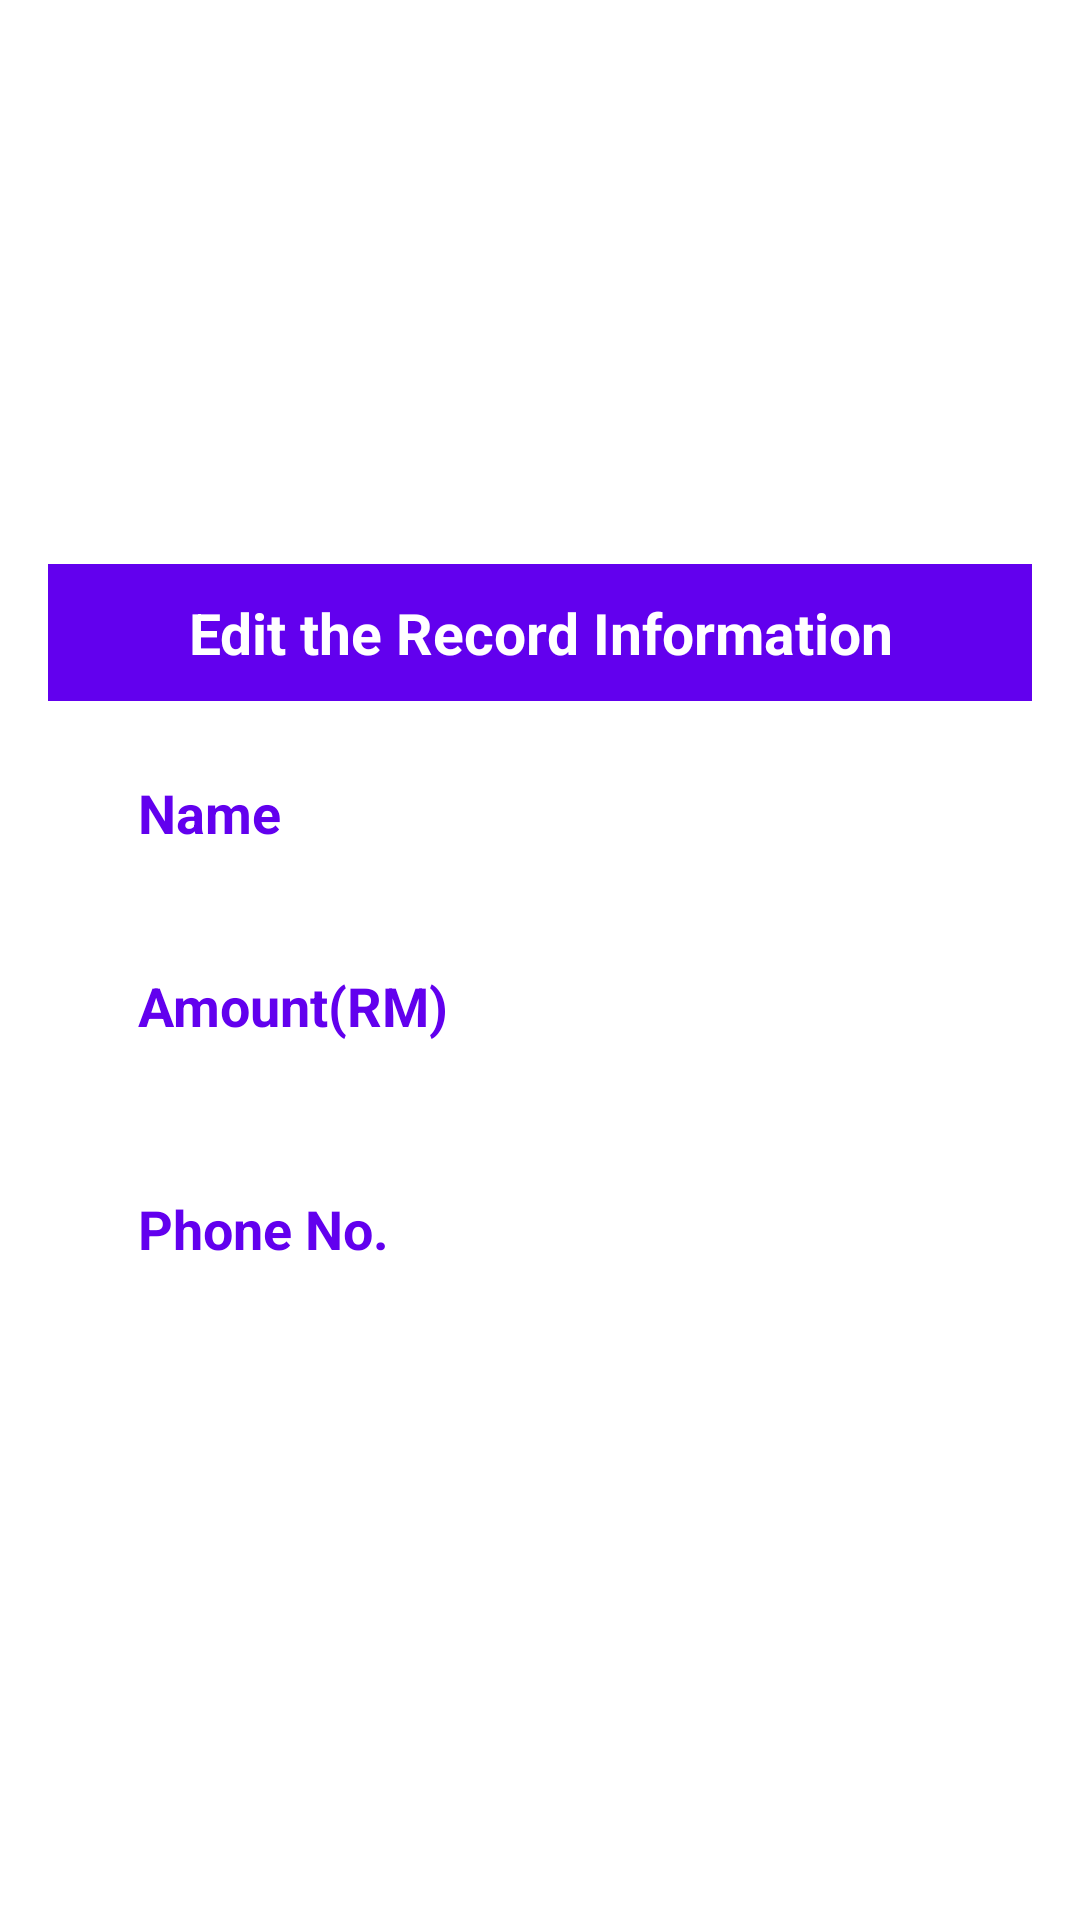

Reconstruct the res/layout file that produces this screen, plus the resources it refers to.
<!-- AndroidManifest.xml: application theme Theme.Assignment -->
<!-- res/layout/edit_item.xml -->
<?xml version="1.0" encoding="utf-8"?>
<LinearLayout
    xmlns:android="http://schemas.android.com/apk/res/android"
    android:layout_width="match_parent"
    android:layout_height="match_parent"
    android:orientation="vertical"
    android:gravity="center"
    >


    <LinearLayout
        android:orientation="vertical"
        android:layout_margin="16dp"
        android:layout_width="match_parent"
        android:layout_height="wrap_content">

        <TextView
            android:layout_width="match_parent"
            android:layout_height="wrap_content"
            android:layout_gravity="center"
            android:background="@color/purple_500"
            android:elevation="15dp"
            android:gravity="center"
            android:padding="10dp"
            android:text="Edit the Record Information"
            android:textColor="@color/white"
            android:textSize="19sp"
            android:textStyle="bold" />
        <EditText
            android:id="@+id/nameET"
            android:hint="Name"
            android:inputType="textPersonName"
            android:textColor="@color/purple_500"
            android:textSize="18sp"
            android:textStyle="bold"
            android:padding="15dp"
            android:layout_marginLeft="15dp"
            android:layout_marginRight="15dp"
            android:layout_marginTop="10dp"
            android:layout_marginBottom="5dp"
            android:layout_width="match_parent"
            android:layout_height="wrap_content"/>

        <EditText
            android:id="@+id/amountET"
            android:layout_width="match_parent"
            android:layout_height="wrap_content"
            android:layout_marginLeft="15dp"
            android:layout_marginTop="5dp"
            android:layout_marginRight="15dp"
            android:layout_marginBottom="15dp"
            android:hint="Amount(RM)"
            android:inputType="number|numberDecimal"
            android:padding="15dp"
            android:textColor="@color/purple_500"
            android:textSize="18sp"
            android:textStyle="bold" />

        <EditText
            android:id="@+id/contactET"
            android:layout_width="match_parent"
            android:layout_height="wrap_content"
            android:layout_marginLeft="15dp"
            android:layout_marginTop="5dp"
            android:layout_marginRight="15dp"
            android:layout_marginBottom="15dp"
            android:hint="Phone No."
            android:inputType="phone"
            android:padding="15dp"
            android:textColor="@color/purple_500"
            android:textSize="18sp"
            android:textStyle="bold" />


    </LinearLayout>

</LinearLayout>
<!-- resources referenced by this layout -->
<resources>
  <color name="purple_500">#FF6200EE</color>
  <color name="white">#FFFFFFFF</color>
</resources>
